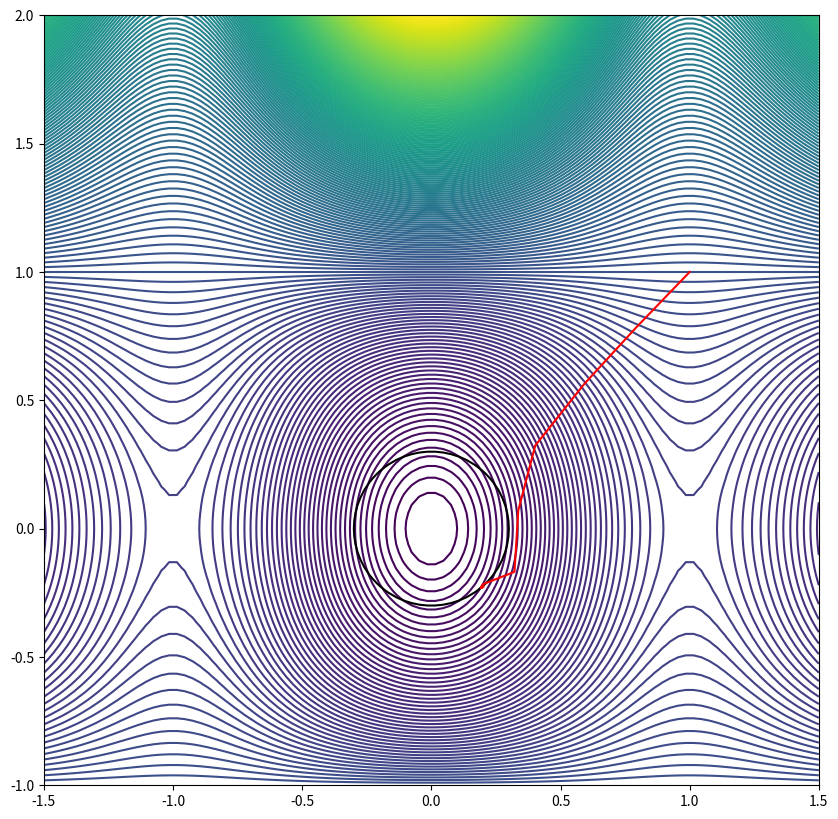

Recreate this plot in Python.
from math import *
import numpy as np
from matplotlib import pyplot as plt
import time as t

nLambda = 1
nInter = 2


class Func:
    def __init__(self):
        pass

    def __call__(self, x):
        x, y = x
        return (1 - y ** 2) * x ** 2 * exp(-x ** 2) + .5 * y ** 2

    def grad(self, x):
        x, y = x[0, 0], x[1, 0]

        dEdx = 2 * (1 - y ** 2) * exp(-x ** 2) * (x - x ** 3)
        dEdy = (1 - 2 * x ** 2 * exp(-x ** 2)) * y
        return np.matrix([[dEdx], [dEdy]])

    def hess(self, x):
        x, y = x[0, 0], x[1, 0]

        xx = 2 * (1 - y ** 2) * exp(-x ** 2) * (2 * x ** 4 - 5 * x ** 2 + 1)
        xy = 4 * y * exp(-x ** 2) * x * (x - 1) * (x + 1);
        yy = 1 - 2 * x ** 2 * exp(-x ** 2)

        return np.matrix([[xx, xy], [xy, yy]])


class Func3:
    def __init__(self):
        self.inner = Func()

    def __call__(self, x):
        return self.inner(x[:2]) + self.inner(x[1:])

    def grad(self, x):
        grad = np.matrix(np.zeros((3, 1)))
        grad[:2, 0] = self.inner.grad(x[:2])
        grad[1:, 0] = self.inner.grad(x[1:])

        return grad

    def hess(self, x):
        hess = np.matrix(np.zeros((3, 3)))
        hess[:2, :2] = self.inner.hess(x[:2])
        hess[1:, 1:] = self.inner.hess(x[1:])

        return hess


def r(x):
    return np.linalg.norm(x) - .3


def get_drdq(x):
    return 2 * x


def gram_schmidt_columns(X):
    Q, R = np.linalg.qr(X)
    return Q


def get_rfo_step(grad, hess, beta):
    M = np.matrix(np.block([[hess, grad], [grad.getT(), 0]]))

    Z1 = np.matrix(np.zeros((1, nInter - nLambda)))
    Z2 = np.matrix(np.ones((1, 1)))
    S = np.matrix(np.eye(nInter - nLambda, nInter - nLambda))
    S = np.bmat([[Z2, Z1.getT()], [Z1, beta * S]])
    M = S.getI() * M

    w, v = np.linalg.eigh(M)
    dx = v[:-1, 0] / v[-1, 0]
    return dx


def construct_T(drdq):
    T = np.matrix(np.zeros((nInter, nInter)))
    drdq = drdq.getT()

    T[:nLambda] = drdq

    for i in range(nInter - nLambda):
        T[i + nLambda, i] = 1;

    T = gram_schmidt_columns(T.getT()).getT()

    return T


def construct_T_b(T):
    T_b = np.matrix(np.zeros((nLambda, nInter)))
    for i in range(nLambda):
        for j in range(nInter):
            T_b[i, j] = T[i, j]
    T_b = T_b.getT()
    return T_b


def construct_T_ti(T):
    T_ti = np.matrix(np.zeros((nInter - nLambda, nInter)))
    for i in range(nInter - nLambda):
        for j in range(nInter):
            T_ti[i, j] = T[i + nLambda, j]

    T_ti = T_ti.getT()

    return T_ti


def construct_dy(drdq, T_b, r):
    tmp = drdq.getT() * T_b
    tmp = tmp.getI()
    dy = tmp * r
    dy *= -1

    return dy


def construct_x(q, T_ti):
    x = T_ti.getT() * q
    return x


def construct_dx(dq, T_ti):
    dx = T_ti.getT() * dq
    return dx


def construct_reduced_grad(dEdq, W, dy, T_b, T_ti):
    tmp1 = dEdq
    tmp2 = W * T_b
    tmp3 = tmp2 * dy
    tmp1 = -tmp3 + tmp1
    red_grad = T_ti.getT() * tmp1

    return red_grad


def construct_reduced_hess(W, T_ti):
    tmp = T_ti.getT() * W
    red_hess = tmp * T_ti

    return red_hess


def construct_lambda(drdq, dEdq):
    tmp = drdq.getT() * drdq
    tmp.getI()
    tmp = tmp * drdq.getT()
    rLambda = tmp * dEdq

    return rLambda


def compute_norm(vect_col):
    norm = 0
    for i in vect_col:
        norm += float(i) * float(i)
    norm = norm ** (0.5)

    return norm


def construct_h(dEdq, drdq, lambdas):
    h = dEdq - drdq * lambdas
    return h


def bfgs_update_W(prev_W, delta_grad, delta_q):
    s_k = delta_q
    y_k = delta_grad

    tmp1 = y_k * y_k.getT()
    tmp2 = y_k.getT() * s_k
    tmp3 = prev_W * s_k * s_k.getT() * prev_W
    tmp4 = s_k.getT() * prev_W * s_k

    W = prev_W + tmp3 / tmp4 - tmp1 / tmp2

    return W


def plot(xs, ys, func):
    plt.figure(figsize=(10, 10))

    x = np.linspace(-1.5, 1.5, 100)
    y = np.linspace(-1, 2, 100)
    x_grid, y_grid = np.meshgrid(x, y)

    z_E = np.zeros_like(x_grid)
    for i, (row_x, row_y) in enumerate(zip(x_grid, y_grid)):
        for j, (x, y) in enumerate(zip(row_x, row_y)):
            z_E[i, j] = func([x, y])

    z_r = np.zeros_like(x_grid)
    for i, (row_x, row_y) in enumerate(zip(x_grid, y_grid)):
        for j, (x, y) in enumerate(zip(row_x, row_y)):
            z_r[i, j] = r([x, y])

    # plt.figure(figsize=(50, 50))
    plt.contour(x_grid, y_grid, z_E, 200)
    plt.contour(x_grid, y_grid, z_r, [0], colors='black')
    plt.plot(xs, ys, c='r')


def alg_trip(trust_radius, use_beta, beta=0):
    list_W_min_W_upt = []

    # Check start time
    start_time = t.time()

    # Add test energy function
    E = Func()

    # History of all previous points
    step_history = []
    # History of all previous gradients of energy
    dEdq_history = []
    # History of all previous gradients of constrains
    drdq_history = []

    # Start point
    q_start = np.matrix([[1.], [1.]])

    # Add start point to the history
    step_history.append(q_start)

    # Coordinates of the path to build a plot
    xs = []
    ys = []

    # Initialization of internal parameters
    x_beta = 1.0
    y_beta = 1.0
    g_beta = 1.0

    # Maximum count of the steps
    k_max = 100

    # Get energy hessian at start point
    d2Edq2 = E.hess(q_start)

    # Main loop of the optimisation with constraint
    for i in range(k_max):
        xs.append(step_history[i][0, 0])
        ys.append(step_history[i][1, 0])

        # Compute gradients of energy and constrains
        dEdq = E.grad(step_history[i])
        drdq = get_drdq(step_history[i])

        # Add dEdq and drdq to the history
        dEdq_history.append(dEdq)
        drdq_history.append(drdq)

        # Compute current lambda
        lam = construct_lambda(drdq, dEdq)

        # Compute W at start_point with new current lambdas
        W = d2Edq2 + lam[0, 0] * 2 * np.identity(2)

        # Make series of BFGS update from start_point to the current point
        for j in range(len(step_history) - 1):
            W = bfgs_update_W(W, construct_h(dEdq_history[j + 1], drdq_history[j + 1], lam) -
                              construct_h(dEdq_history[j], drdq_history[j], lam),
                              step_history[j + 1] - step_history[j])

        # DEBUG
        W_rel = E.hess(step_history[i]) + lam[0, 0] * 2 * np.identity(2)
        print(W_rel - W)

        # Dividing into to subspaces
        T = construct_T(drdq)
        T_b = construct_T_b(T)
        T_ti = construct_T_ti(T)

        # Calculate step in T_b subspace
        delta_y = construct_dy(drdq, T_b, r(step_history[i]))

        # Cut the step in case of big step because of bad derivatives
        norm_deltay = compute_norm(delta_y)
        if norm_deltay > trust_radius:
            delta_y = delta_y / norm_deltay
            delta_y = delta_y * trust_radius

        # Reduced gradient and reduced hessian of the main optimisation Q-function
        grad = construct_reduced_grad(dEdq, W, delta_y, T_b, T_ti)
        hess = construct_reduced_hess(W, T_ti)

        # Beta feedback mechanism switch
        if use_beta:
            step_rest = beta * max(y_beta * min(x_beta, g_beta), 1 / 10)
            delta_x = get_rfo_step(grad, hess, step_rest)

            dy = beta
            g = beta
            dx = beta

            sf = 2 ** (0.5)

            norm_deltax = compute_norm(delta_x)
            norm_red_grad = compute_norm(grad)

            if dy < 0.75 * norm_deltay or norm_deltay < 10 ** (-2):
                y_beta = min(2, y_beta * sf)
            elif dy > 1.25 * norm_deltay and dy >= 10 ** (-5):
                y_beta = max(1 / 10, y_beta / sf)
                dy = norm_deltay

            if i != k_max:
                if dx < norm_deltax < beta:
                    x_beta = min(1, x_beta * sf)
                elif dx > 1.25 * norm_deltax or dx >= beta:
                    x_beta = max(1 / 5, x_beta / sf)
                    dx = norm_deltax

            if g < 0.75 * norm_red_grad and g < beta:
                g_beta = min(1, g_beta * sf)
            elif g > 1.25 * norm_red_grad or g >= beta:
                g_beta = max(1 / 5, g_beta / sf)
                g = norm_red_grad
        else:
            delta_x = get_rfo_step(grad, hess, 1)

        # Cut the step in case of big step because of bad derivatives
        norm_deltax = compute_norm(delta_x)
        if norm_deltax > trust_radius:
            delta_x = delta_x / norm_deltax
            delta_x = delta_x * trust_radius

        # Calculate step from rfo optimisation
        step = T_b * delta_y + T_ti * delta_x
        # Construct coordinates of new point int the energy coordinates
        new_point = step_history[i] + step
        # Add new point to history of points
        step_history.append(new_point)

    # Check execution time
    t_end = t.time() - start_time
    print("Time", t_end)

    for stp in step_history:
        print('x = {}, y = {}'.format(stp[0, 0], stp[1, 0]))

    plot(xs, ys, E)
    plt.show()


alg_trip(0.3, True, 4)
